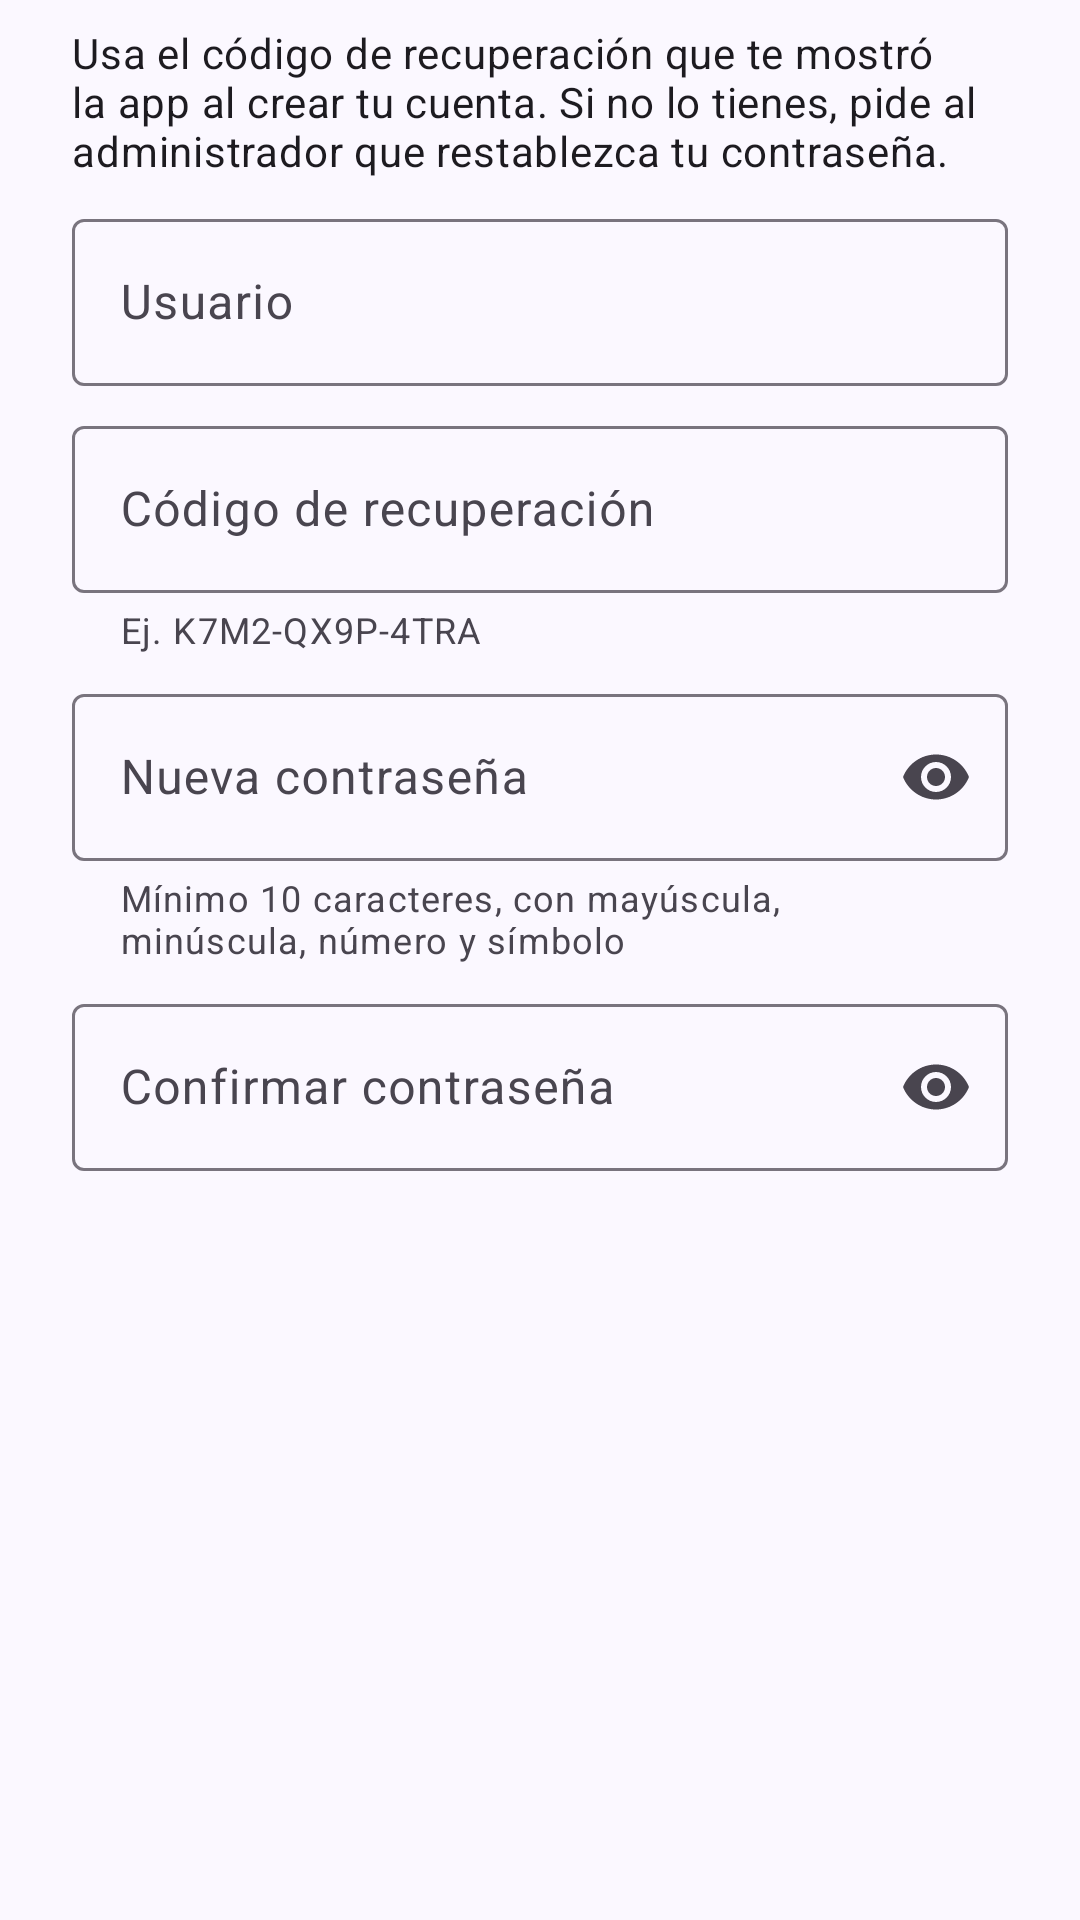

This screen was rendered from an Android layout file. Write that file and the resources it references.
<!-- AndroidManifest.xml: application theme Theme.AlarmaIoT -->
<!-- res/layout/dialog_recover.xml -->
<?xml version="1.0" encoding="utf-8"?>
<ScrollView xmlns:android="http://schemas.android.com/apk/res/android"
    xmlns:app="http://schemas.android.com/apk/res-auto"
    android:layout_width="match_parent"
    android:layout_height="wrap_content">

    <LinearLayout
        android:layout_width="match_parent"
        android:layout_height="wrap_content"
        android:orientation="vertical"
        android:paddingHorizontal="24dp"
        android:paddingTop="8dp">

        <TextView
            android:layout_width="match_parent"
            android:layout_height="wrap_content"
            android:layout_marginBottom="8dp"
            android:text="@string/recover_help"
            android:textAppearance="?attr/textAppearanceBodyMedium" />

        <com.google.android.material.textfield.TextInputLayout
            android:id="@+id/userLayout"
            style="@style/Widget.Material3.TextInputLayout.OutlinedBox"
            android:layout_width="match_parent"
            android:layout_height="wrap_content"
            android:hint="@string/username">

            <com.google.android.material.textfield.TextInputEditText
                android:id="@+id/username"
                android:layout_width="match_parent"
                android:layout_height="wrap_content"
                android:inputType="textNoSuggestions"
                android:maxLength="20" />
        </com.google.android.material.textfield.TextInputLayout>

        <com.google.android.material.textfield.TextInputLayout
            android:id="@+id/codeLayout"
            style="@style/Widget.Material3.TextInputLayout.OutlinedBox"
            android:layout_width="match_parent"
            android:layout_height="wrap_content"
            android:layout_marginTop="8dp"
            android:hint="@string/recovery_code"
            app:helperText="Ej. K7M2-QX9P-4TRA">

            <com.google.android.material.textfield.TextInputEditText
                android:id="@+id/code"
                android:layout_width="match_parent"
                android:layout_height="wrap_content"
                android:inputType="textCapCharacters|textNoSuggestions"
                android:maxLength="20" />
        </com.google.android.material.textfield.TextInputLayout>

        <com.google.android.material.textfield.TextInputLayout
            android:id="@+id/passLayout"
            style="@style/Widget.Material3.TextInputLayout.OutlinedBox"
            android:layout_width="match_parent"
            android:layout_height="wrap_content"
            android:layout_marginTop="8dp"
            android:hint="@string/new_password"
            app:endIconMode="password_toggle"
            app:helperText="@string/password_policy">

            <com.google.android.material.textfield.TextInputEditText
                android:id="@+id/password"
                android:layout_width="match_parent"
                android:layout_height="wrap_content"
                android:inputType="textPassword"
                android:maxLength="64" />
        </com.google.android.material.textfield.TextInputLayout>

        <com.google.android.material.textfield.TextInputLayout
            android:id="@+id/confirmLayout"
            style="@style/Widget.Material3.TextInputLayout.OutlinedBox"
            android:layout_width="match_parent"
            android:layout_height="wrap_content"
            android:layout_marginTop="8dp"
            android:hint="@string/password_confirm"
            app:endIconMode="password_toggle">

            <com.google.android.material.textfield.TextInputEditText
                android:id="@+id/confirm"
                android:layout_width="match_parent"
                android:layout_height="wrap_content"
                android:inputType="textPassword"
                android:maxLength="64" />
        </com.google.android.material.textfield.TextInputLayout>
    </LinearLayout>
</ScrollView>
<!-- resources referenced by this layout -->
<resources>
  <string name="new_password">Nueva contraseña</string>
  <string name="password_confirm">Confirmar contraseña</string>
  <string name="password_policy">Mínimo 10 caracteres, con mayúscula, minúscula, número y símbolo</string>
  <string name="recover_help">Usa el código de recuperación que te mostró la app al crear tu cuenta. Si no lo tienes, pide al administrador que restablezca tu contraseña.</string>
  <string name="recovery_code">Código de recuperación</string>
  <string name="username">Usuario</string>
  <style name="Theme.AlarmaIoT" parent="Theme.Material3.DayNight.NoActionBar">
          <item name="colorPrimary">@color/brand</item>
          <item name="colorPrimaryContainer">@color/brand_container</item>
          <item name="colorOnPrimaryContainer">@color/on_brand_container</item>
          <item name="colorSecondary">@color/brand_secondary</item>
          <item name="android:colorBackground">@color/surface</item>
          <item name="colorSurface">@color/surface</item>
          <item name="android:statusBarColor">@android:color/transparent</item>
          <item name="android:navigationBarColor">@android:color/transparent</item>
      </style>
  <color name="brand">#1D3B8B</color>
  <color name="brand_container">#DCE3FF</color>
  <color name="on_brand_container">#001551</color>
  <color name="brand_secondary">#4B5C92</color>
  <color name="surface">#FBF8FF</color>
</resources>
